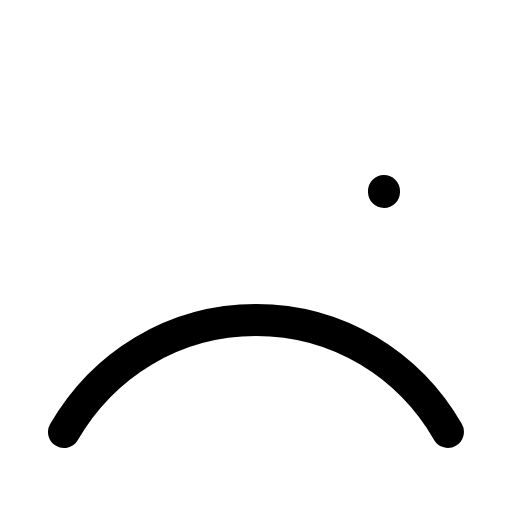
t = 0.00 s
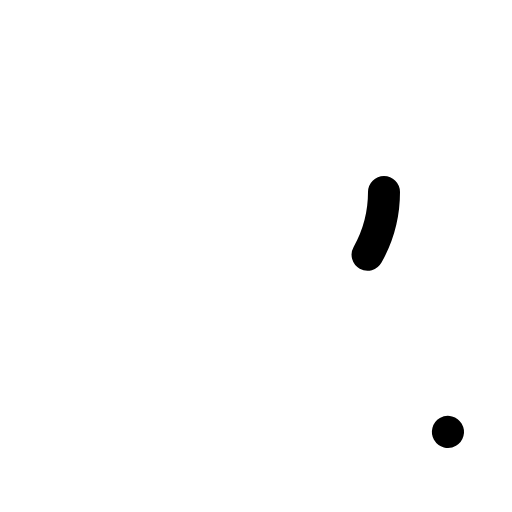
t = 0.30 s
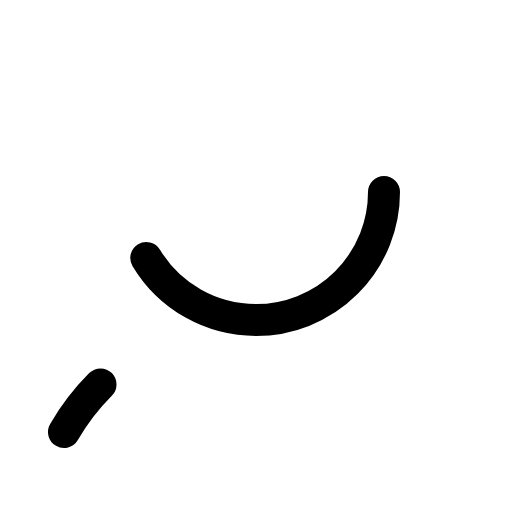
t = 0.68 s
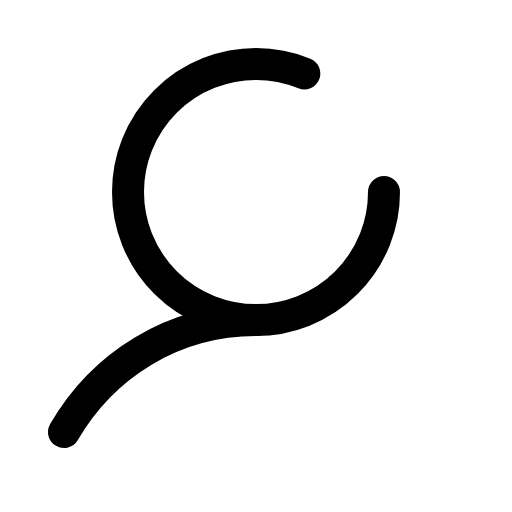
t = 1.05 s
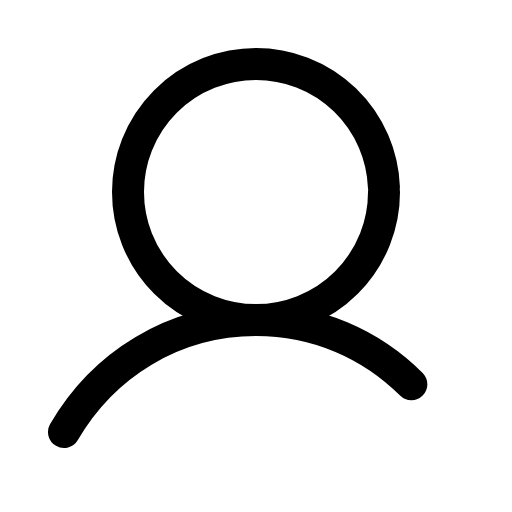
t = 1.43 s

The animated SVG that drew these frames (rendered in a browser with its animation timeline set to each time). Animation: 1 CSS @keyframes rule; one cycle of 1.80 s, repeats indefinitely.

<svg xmlns="http://www.w3.org/2000/svg" viewBox="0 0 256 256">
  <style>
    .draw-line {
      stroke-dasharray: 1;
      stroke-dashoffset: 0;
    }
    svg:hover .draw-line {
      animation: phosphor-draw-in 1.5s ease-in-out infinite;
    }
    @keyframes phosphor-draw-in {
      0%   { stroke-dashoffset: 1; }
      100% { stroke-dashoffset: 0; }
    }
  </style><rect width="256" height="256" fill="none"/><circle cx="128" cy="96" r="64" fill="none" stroke="currentColor" stroke-linecap="round" stroke-linejoin="round" stroke-width="16" class="draw-line" pathLength="1" style="animation-delay: 0s"/><path d="M32,216c19.37-33.47,54.55-56,96-56s76.63,22.53,96,56" fill="none" stroke="currentColor" stroke-linecap="round" stroke-linejoin="round" stroke-width="16" class="draw-line" pathLength="1" style="animation-delay: 0.3s"/></svg>
